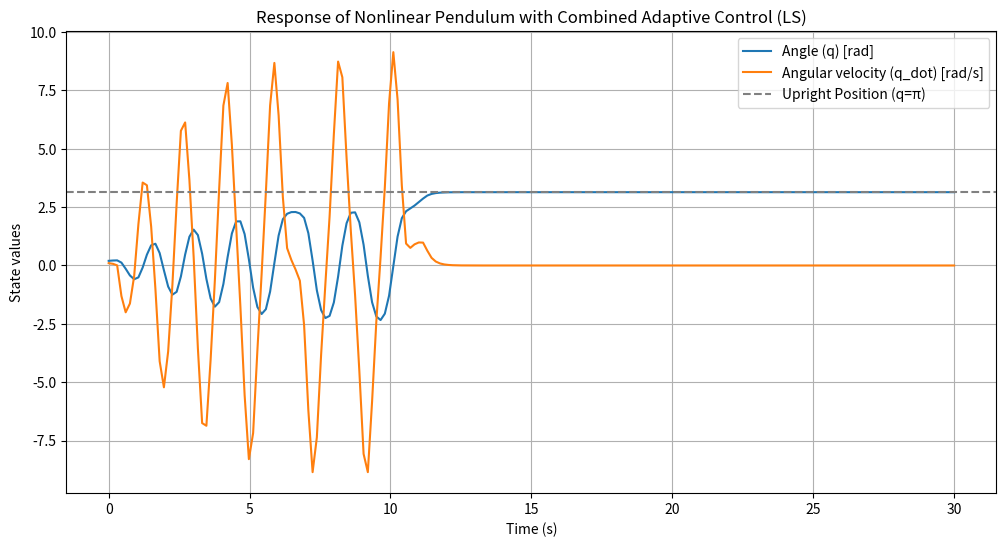
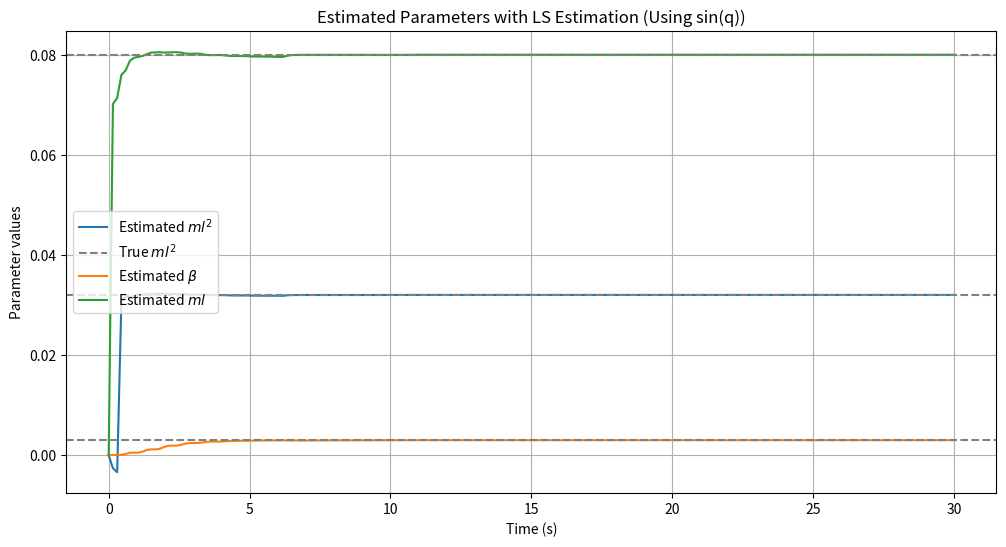

Write the Python code that produced these figures, in order.
import numpy as np
import matplotlib.pyplot as plt
from scipy.integrate import solve_ivp
import scipy.linalg

# Given constants (true values for the pendulum)
m_true = 0.2     # Mass in kg
l_true = 0.4      # Length in m
beta_true = 0.003 # Damping coefficient in kg·m²/s
g = 9.81          # Gravitational acceleration in m/s²

# True theta values for comparison
theta_true = np.array([m_true * l_true**2, beta_true, m_true * l_true])

# Desired energy at the upright position
E_d = 2 * m_true * g * l_true

# Adaptive update law functions
alpha = 0  # Normalization factor (set to zero for pure LS)
beta = 0.2   # Forgetting factor (set to zero for pure LS)

def covdot(phi, beta, P):
    m = np.sqrt(abs(1 + alpha * (phi.T @ phi)))
    return beta * P - P @ (phi @ phi.T / m**2) @ P

def thetadot(theta, z, phi, P):
    m = np.sqrt(abs(1 + alpha * (phi.T @ phi)))
    epsilon = (z - theta.T @ phi) / m**2
    theta_update = P @ phi * epsilon
    return theta_update

# Swing-up control using adaptive parameters
def adaptive_swing_up_control(q, q_dot, theta_hat, g=9.81, k=0.1):
    m_hat_l_squared, _, m_hat_l = theta_hat
    if m_hat_l <= 0:
        m_hat_l = 0.001
    if m_hat_l_squared <= 0:
        m_hat_l_squared = 0.001
    E = 0.5 * m_hat_l_squared * q_dot**2 + m_hat_l * g * (1 - np.cos(q))
    E_tilde = E - E_d
    tau_control = -k * E_tilde * np.sign(q_dot)
    tau_control = np.clip(tau_control, -0.5, 0.5)  # Torque saturation
    return tau_control

# Stabilizing controller using adaptive parameters (LQR)
def adaptive_stabilizing_lqr_control(q, q_dot, theta_hat, g=9.81):
    m_hat_l_squared, beta_hat, m_hat_l = theta_hat
    if m_hat_l <= 0:
        m_hat_l = 0.001
    if m_hat_l_squared <= 0:
        m_hat_l_squared = 0.001
    if beta_hat <= 0:
        beta_hat = 0.001
    A = np.array([[0, 1], [g / m_hat_l, -beta_hat / m_hat_l_squared]])
    B = np.array([[0], [1 / m_hat_l_squared]])
    Q = np.diag([10, 1])
    R = np.array([[0.1]])
    try:
        P_lqr = scipy.linalg.solve_continuous_are(A, B, Q, R)
        K = np.linalg.inv(R) @ B.T @ P_lqr
    except:
        K = np.array([[0, 0]])
    x = np.array([q - np.pi, q_dot]).reshape(-1, 1)
    tau_control = (-K @ x).item()
    tau_control = np.clip(tau_control, -0.5, 0.5)  # Torque saturation
    return tau_control

# Combined control with parameter estimation
def combined_adaptive_control(t, y):
    # Extract variables from y
    q = y[0]
    q_dot = y[1]
    theta = y[2:5].reshape(-1, 1)
    P_flat = y[5:]
    P = P_flat.reshape(3, 3)

    # Use theta_hat for control
    theta_hat = theta.flatten()

    # Determine control law based on current state
    if abs(q - np.pi) < 1 and abs(q_dot) < 1:
        tau_control = adaptive_stabilizing_lqr_control(q, q_dot, theta_hat)
    else:
        tau_control = adaptive_swing_up_control(q, q_dot, theta_hat)

    # Compute q_ddot using true parameters
    q_ddot = (tau_control - beta_true * q_dot - m_true * g * l_true * np.sin(q)) / (m_true * l_true**2)

    # Form phi and z
    phi = np.array([q_ddot, q_dot, g * np.sin(q)]).reshape(-1, 1)
    z = tau_control

    # Compute P_dot and theta_dot
    P_dot = covdot(phi, beta, P)
    theta_dot = thetadot(theta, z, phi, P)

    # Flatten P_dot for ODE integration
    P_dot_flat = P_dot.flatten()

    # Construct the derivative of the state vector
    dydt = np.zeros_like(y)
    dydt[0] = q_dot
    dydt[1] = q_ddot
    dydt[2:5] = theta_dot.flatten()
    dydt[5:] = P_dot_flat

    return dydt

# Initial conditions
q_initial = 0.2     # Initial angle (rad)
q_dot_initial = 0.1 # Initial angular velocity (rad/s)
theta_initial = np.array([0.0, 0.000, 0.0])  # Initial parameter estimates
P_initial = np.linalg.inv(np.diag([0.13, 10, 0.06]))  # Initial covariance matrix

# Flatten initial P for the ODE solver
P_initial_flat = P_initial.flatten()

# Combine all initial conditions into a single vector
y0 = np.concatenate(([q_initial, q_dot_initial], theta_initial, P_initial_flat))

# Time vector for simulation
time_vals = np.linspace(0, 30, 200)

# Solve the system with combined adaptive control
sol = solve_ivp(combined_adaptive_control, [time_vals[0], time_vals[-1]], y0, t_eval=time_vals, method='RK45')

# Extract the results
q = sol.y[0]
q_dot = sol.y[1]
theta_estimates = sol.y[2:5]  # Estimated parameters over time

# Plot the angle and angular velocity over time
plt.figure(figsize=(12, 6))
plt.plot(time_vals, q, label='Angle (q) [rad]')
plt.plot(time_vals, q_dot, label='Angular velocity (q_dot) [rad/s]')
plt.axhline(np.pi, color='gray', linestyle='--', label='Upright Position (q=π)')
plt.xlabel('Time (s)')
plt.ylabel('State values')
plt.title('Response of Nonlinear Pendulum with Combined Adaptive Control (LS)')
plt.legend()
plt.grid()
plt.show()

# Plot the estimated parameters vs. true values
parameter_names = [r'$m l^2$', r'$\beta$', r'$m l$']
true_values = theta_true

plt.figure(figsize=(12, 6))
for i in range(3):
    plt.plot(time_vals, theta_estimates[i, :], label=f'Estimated {parameter_names[i]}')
    plt.axhline(true_values[i], color='gray', linestyle='--', label=f'True {parameter_names[i]}' if i == 0 else "")
plt.xlabel('Time (s)')
plt.ylabel('Parameter values')
plt.title('Estimated Parameters with LS Estimation (Using sin(q))')
plt.legend()
plt.grid(True)
plt.show()
